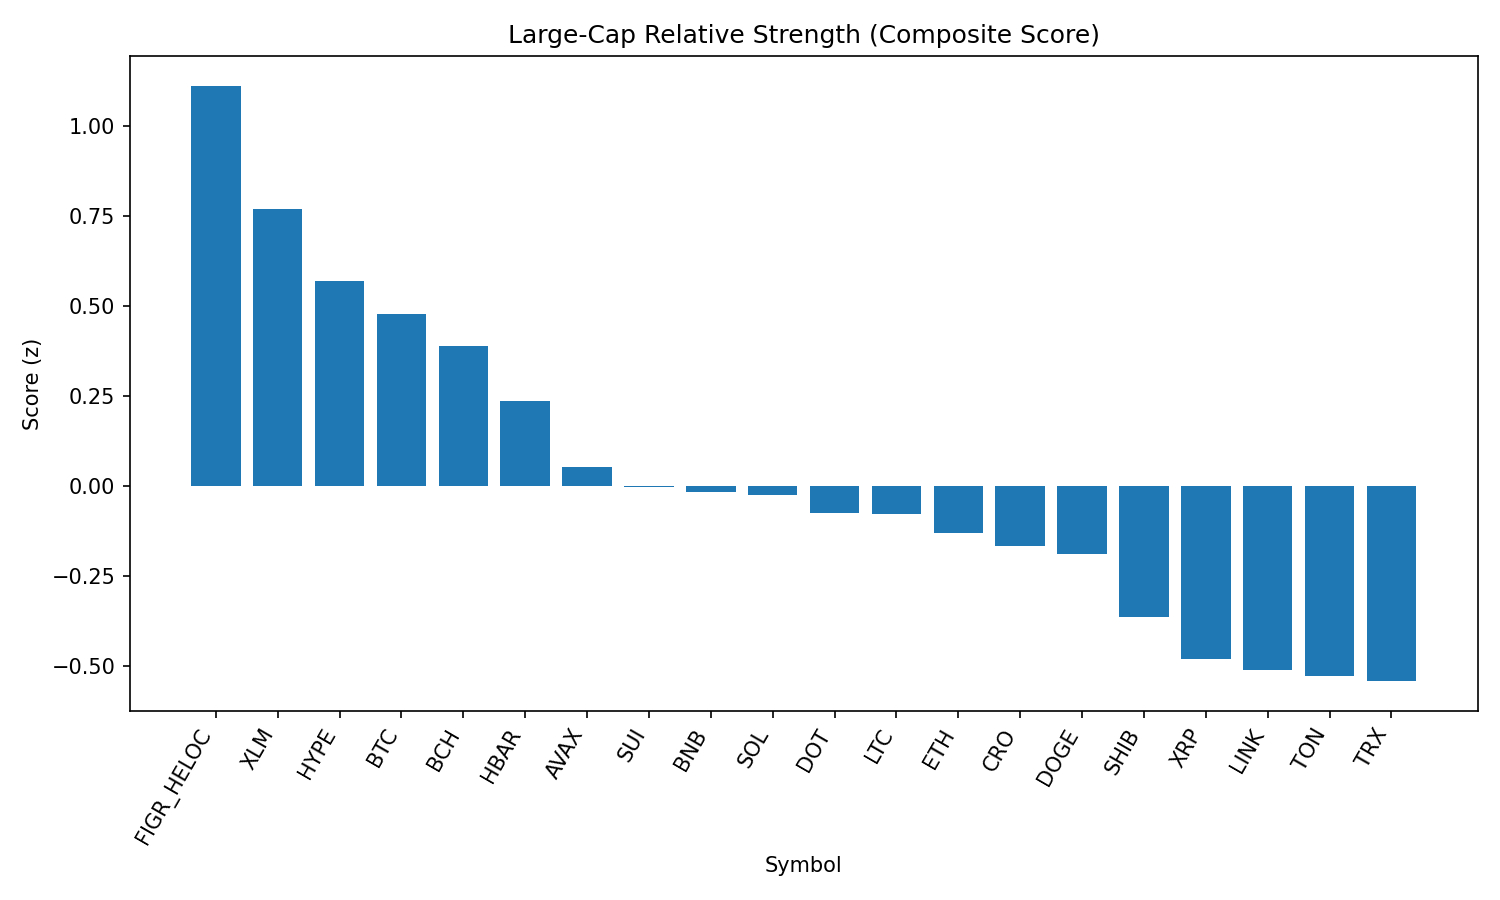

Source data for this figure (header and first rows):
rank, name, symbol, price, pct_1h, pct_24h, pct_7d, pct_1h_vs_btc, pct_24h_vs_btc, pct_7d_vs_btc, market_cap_rank, market_cap, volume_usd, score
1, Figure Heloc, FIGR_HELOC, 1.034, 0.0004546, 3.687, 3.487, -0.2113, 2.81, 3.585, 16, 12658972765, 215386443, 1.11
2, Stellar, XLM, 0.3584, 0.672, 0.07881, -4.015, 0.4603, -0.798, -3.917, 22, 11373669825, 150627440, 0.7695
3, Hyperliquid, HYPE, 45.57, 0.372, 0.4435, -0.1322, 0.1603, -0.4333, -0.03426, 18, 12324984633, 280557737, 0.5678
4, Bitcoin, BTC, 111631, 0.2117, 0.8768, -0.09794, 0.0, 0.0, 0.0, 1, 2223784470418, 38169613131, 0.4765
5, Bitcoin Cash, BCH, 593.3, -0.0631, 1.172, 6.458, -0.2748, 0.2954, 6.556, 20, 11818236178, 289373969, 0.3886
6, Hedera, HBAR, 0.2162, 0.4383, 0.4301, -8.272, 0.2266, -0.4467, -8.174, 25, 9156989868, 201503765, 0.2353
7, Avalanche, AVAX, 24.5, 0.4824, -1.431, -2.539, 0.2707, -2.308, -2.441, 23, 10344944705, 507160354, 0.05452
8, Sui, SUI, 3.35, 0.01819, 1.179, -3.385, -0.1935, 0.3023, -3.287, 19, 11936269077, 693573624, -0.003137
9, BNB, BNB, 846.9, 0.202, 0.03234, -3.067, -0.009742, -0.8445, -2.969, 5, 117875564715, 833447038, -0.01555
10, Solana, SOL, 204.7, 0.4189, -0.8188, -5.607, 0.2072, -1.696, -5.509, 6, 110777851121, 5101823789, -0.02443
11, Polkadot, DOT, 3.79, 0.1378, 0.4111, -4.177, -0.07398, -0.4657, -4.079, 35, 5770503458, 150191105, -0.07407
12, Litecoin, LTC, 111.6, 0.04154, 0.4815, -1.573, -0.1702, -0.3953, -1.475, 28, 8509414592, 361347510, -0.07847
13, Ethereum, ETH, 4339, 0.2363, -0.7011, -3.086, 0.02457, -1.578, -2.988, 2, 523917339334, 28715743696, -0.131
14, Cronos, CRO, 0.265, 0.6967, -1.771, -11.52, 0.485, -2.648, -11.42, 26, 8909917448, 135107994, -0.1654
15, Dogecoin, DOGE, 0.2145, 0.1825, -0.2996, -3.755, -0.02924, -1.176, -3.657, 9, 32332238182, 1228270693, -0.1883
16, Shiba Inu, SHIB, 1.22e-05, 0.1009, -0.4482, -3.433, -0.1108, -1.325, -3.335, 31, 7188086792, 151289194, -0.3621
17, XRP, XRP, 2.82, 0.03638, -0.4863, -3.507, -0.1754, -1.363, -3.409, 4, 167475399390, 4407015605, -0.4802
18, Chainlink, LINK, 22.62, 0.5309, -2.796, -6.781, 0.3191, -3.672, -6.683, 13, 15335175781, 877509184, -0.5105
19, Toncoin, TON, 3.11, 0.132, -1.627, -0.8277, -0.07977, -2.504, -0.7297, 30, 7995431618, 120529939, -0.5277
20, TRON, TRX, 0.3355, 0.02442, -0.7736, -2.438, -0.1873, -1.65, -2.34, 10, 31757102123, 714142186, -0.5406
21, Cardano, ADA, 0.8183, -0.06853, -0.01356, -4.147, -0.2803, -0.8904, -4.049, 11, 29864472724, 1055957983, -0.5624
